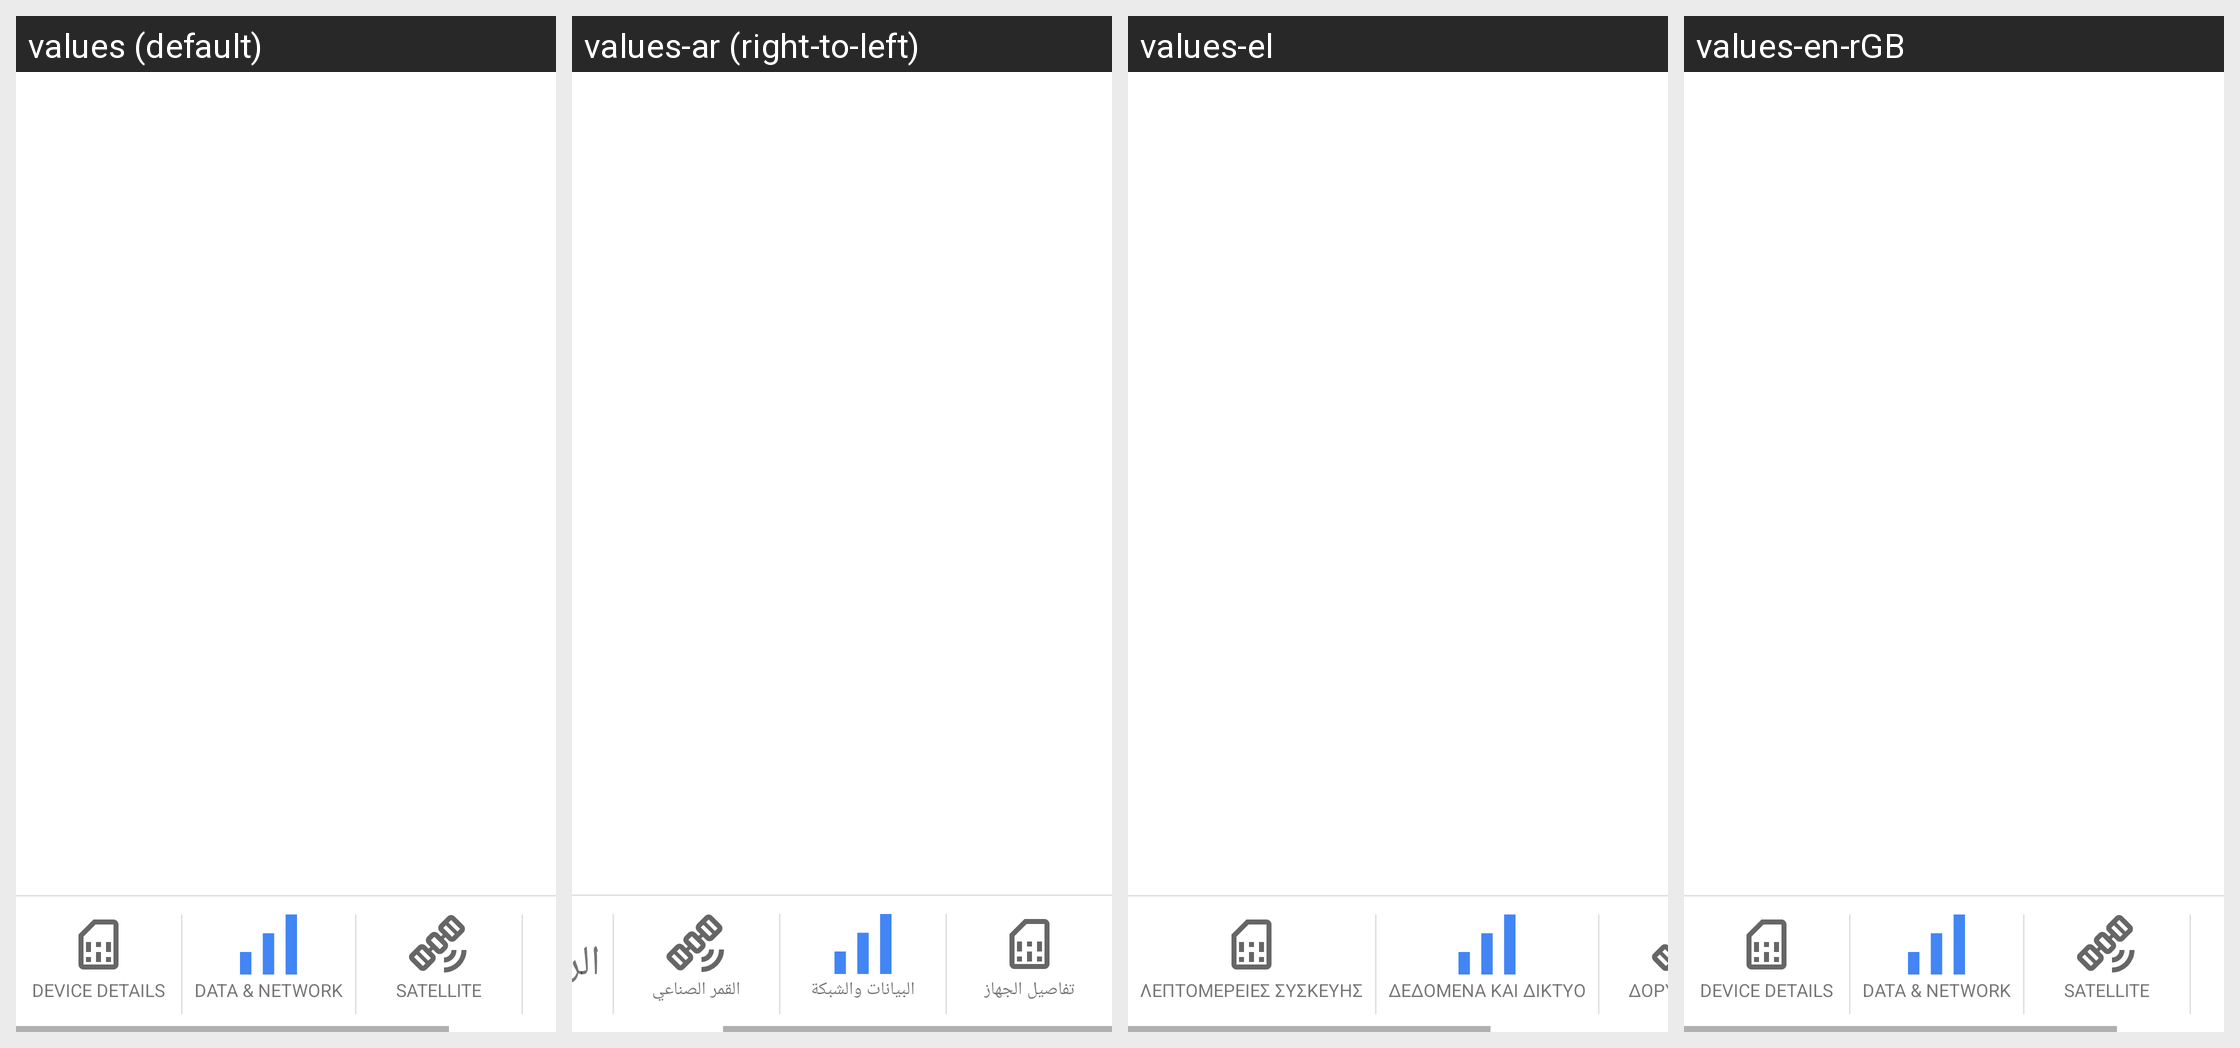

For this localized Android screen grid, give each drawn string resource with its value in every locale shown.
Android screen res/layout/phone_information_v2.xml rendered under 4 locales, left to right: values (default), values-ar (right-to-left), values-el, values-en-rGB. Device: Nexus 5 (rendered at 1080×1920; each locale shown at half size, 540×960, under a caption strip naming it); theme Theme.MaterialComponents.DayNight.NoActionBar.
Other locales in the repository, not shown: values-af, values-am, values-as, values-as-rIN, values-ast-rES, values-az, values-az-rAZ, values-be, values-be-rBY, values-bg, values-bn, values-bn-rBD, values-bs, values-bs-rBA, values-ca, values-cs, values-cy, values-da, values-de, values-en-rAU, values-en-rCA, values-en-rIN, values-en-rXC, values-eo, values-es, values-es-rMX, values-es-rUS, values-et, values-et-rEE, values-eu, values-eu-rES, values-fa, values-fi, values-fr, values-fr-rCA, values-fur-rIT, values-fy-rNL, values-gd, values-gl, values-gl-rES, values-gu, values-gu-rIN, values-hi, values-hr, values-hu, values-hy, values-hy-rAM, values-in, values-is, values-is-rIS, values-it, values-iw, values-ja, values-ka, values-ka-rGE, values-kab-rDZ, values-kk, values-kk-rKZ, values-km, values-km-rKH, values-kn, values-kn-rIN, values-ko, values-ku, values-ky, values-ky-rKG, values-lb, values-lo, values-lo-rLA, values-lt, values-lu, values-lv, values-mk, values-mk-rMK, values-ml, values-ml-rIN, values-mn, values-mn-rMN, values-mr, values-mr-rIN, values-ms, values-ms-rMY, values-my, values-my-rMM, values-nb, values-ne, values-ne-rNP, values-nl, values-or, values-or-rIN, values-pa, values-pa-rIN, values-pl, values-pt, values-pt-rBR, values-pt-rPT, values-ro, values-ru, values-sc-rIT, values-si, values-si-rLK, values-sk, values-sl, values-sq, values-sq-rAL, values-sr, values-sv, values-sw, values-ta, values-ta-rIN, values-te, values-te-rIN, values-th, values-tl, values-tr, values-ug, values-uk, values-ur, values-ur-rPK, values-uz, values-uz-rUZ, values-vi, values-zh-rCN, values-zh-rHK, values-zh-rTW, values-zu.
Strings drawn on this screen, with the default value and each locale's value (text and hints the layout hard-codes, and strings that could not be matched under every locale, appear in the picture but are not listed):

tab_title_device_details
  values: DEVICE DETAILS
  values-ar: تفاصيل الجهاز
  values-el: ΛΕΠΤΟΜΕΡΕΙΕΣ ΣΥΣΚΕΥΗΣ
  values-en-rGB: DEVICE DETAILS

tab_title_data_network
  values: DATA & NETWORK
  values-ar: البيانات والشبكة
  values-el: ΔΕΔΟΜΕΝΑ ΚΑΙ ΔΙΚΤΥΟ
  values-en-rGB: DATA & NETWORK

tab_title_satellite
  values: SATELLITE
  values-ar: القمر الصناعي
  values-el: ΔΟΡΥΦΟΡΟΣ
  values-en-rGB: SATELLITE
